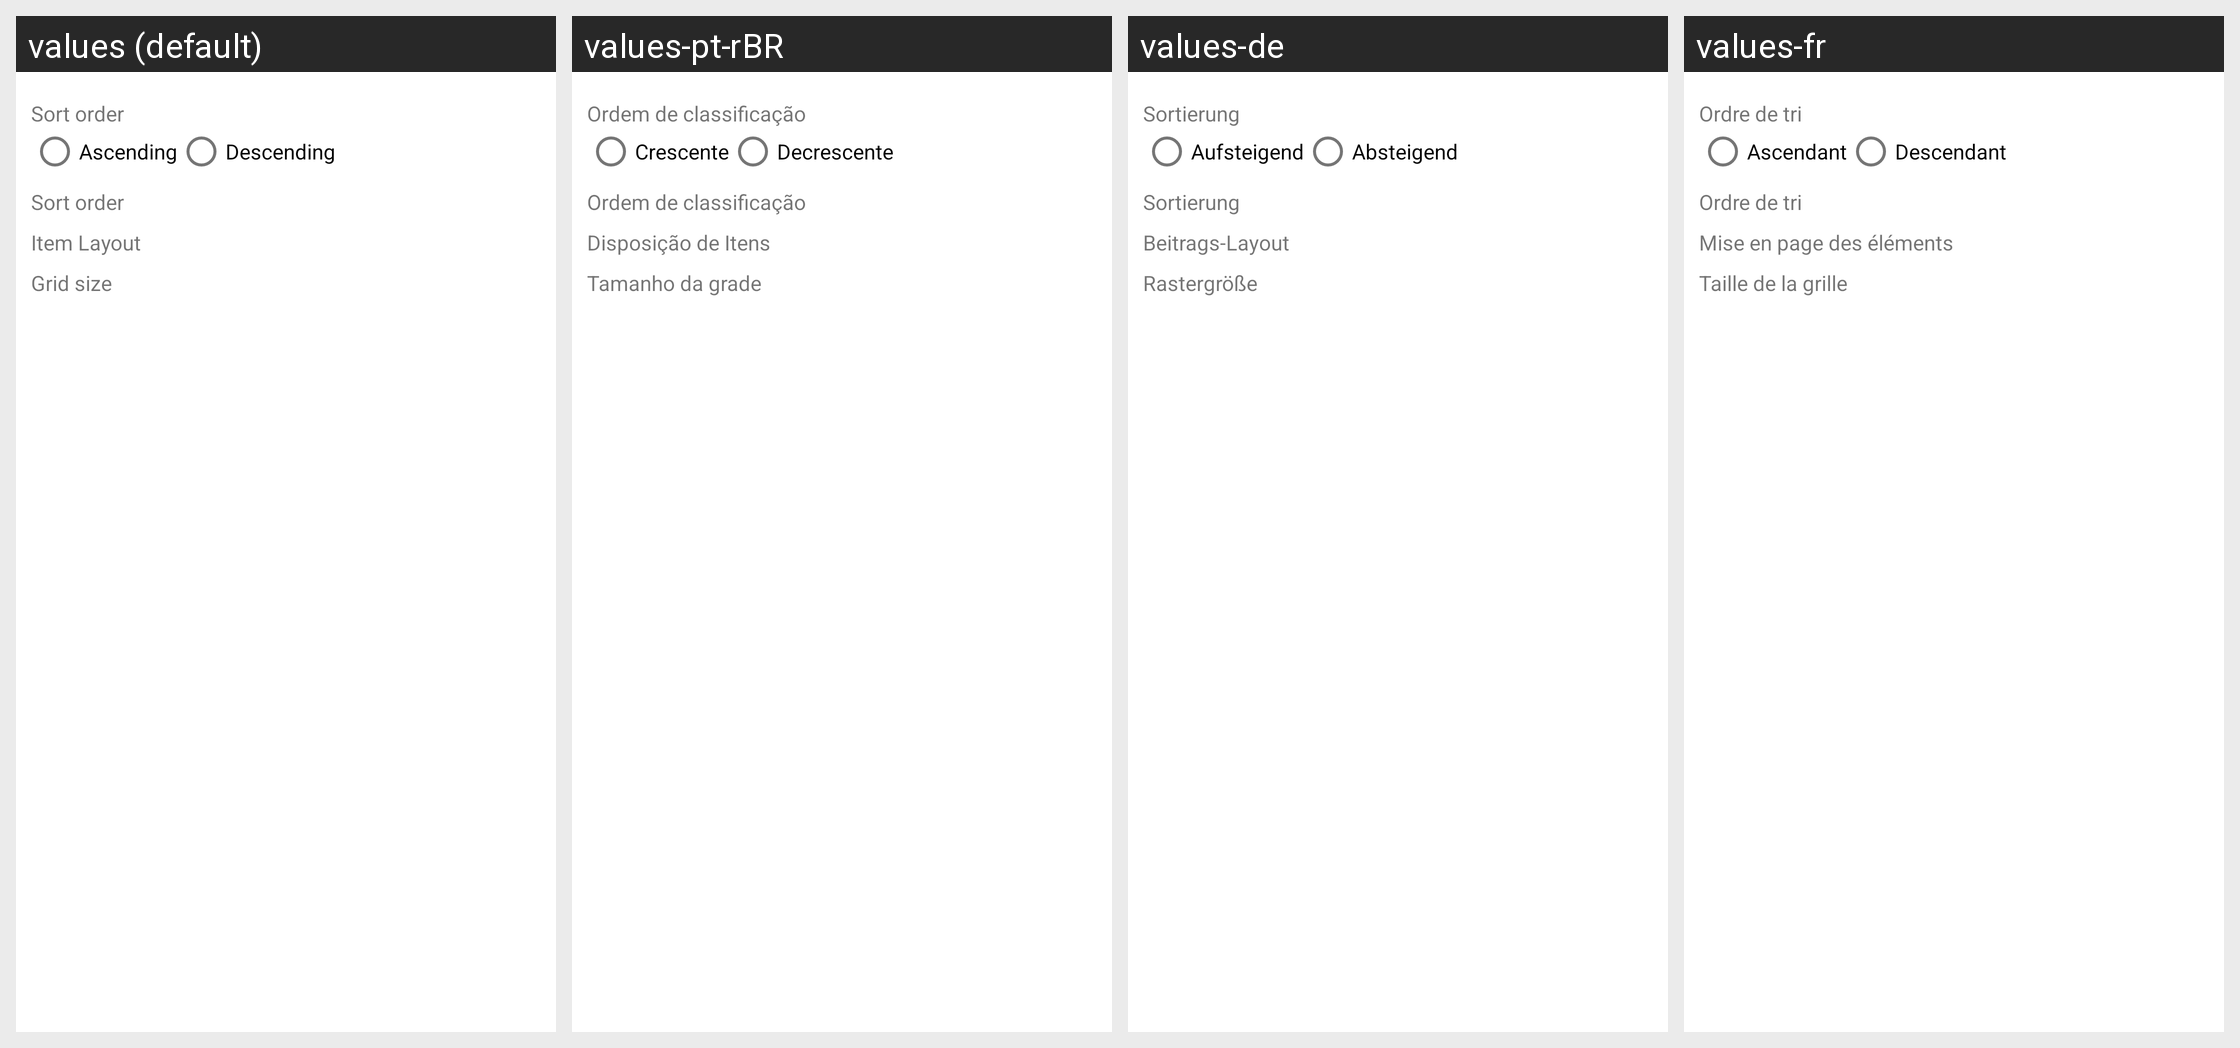

Strings drawn on this Android screen and how each of the app's shown locales translates them:
Android screen res/layout/popup_window_main.xml rendered under 4 locales, left to right: values (default), values-pt-rBR, values-de, values-fr. Device: Nexus 5 (rendered at 1080×1920; each locale shown at half size, 540×960, under a caption strip naming it); theme Theme.Phonograph.Auto.LightBlack.
Other locales in the repository, not shown: values-ar, values-bg, values-cs, values-el, values-en-rCA, values-en-rGB, values-es-rES, values-es-rUS, values-fa-rIR, values-fi, values-he, values-hr, values-hu, values-id, values-in, values-it, values-iw, values-ja, values-ko, values-nl, values-nn, values-pl, values-pt-rPT, values-ro, values-ru, values-sv, values-tr, values-uk, values-vi, values-zh-rCN, values-zh-rTW.
Strings drawn on this screen, with the default value and each locale's value (text and hints the layout hard-codes, and strings that could not be matched under every locale, appear in the picture but are not listed):

label_sort_order
  values: Sort order
  values-pt-rBR: Ordem de classificação
  values-de: Sortierung
  values-fr: Ordre de tri

sort_order_a_z
  values: Ascending
  values-pt-rBR: Crescente
  values-de: Aufsteigend
  values-fr: Ascendant

sort_order_z_a
  values: Descending
  values-pt-rBR: Decrescente
  values-de: Absteigend
  values-fr: Descendant

action_item_layout
  values: Item Layout
  values-pt-rBR: Disposição de Itens
  values-de: Beitrags-Layout
  values-fr: Mise en page des éléments

label_grid_size
  values: Grid size
  values-pt-rBR: Tamanho da grade
  values-de: Rastergröße
  values-fr: Taille de la grille
